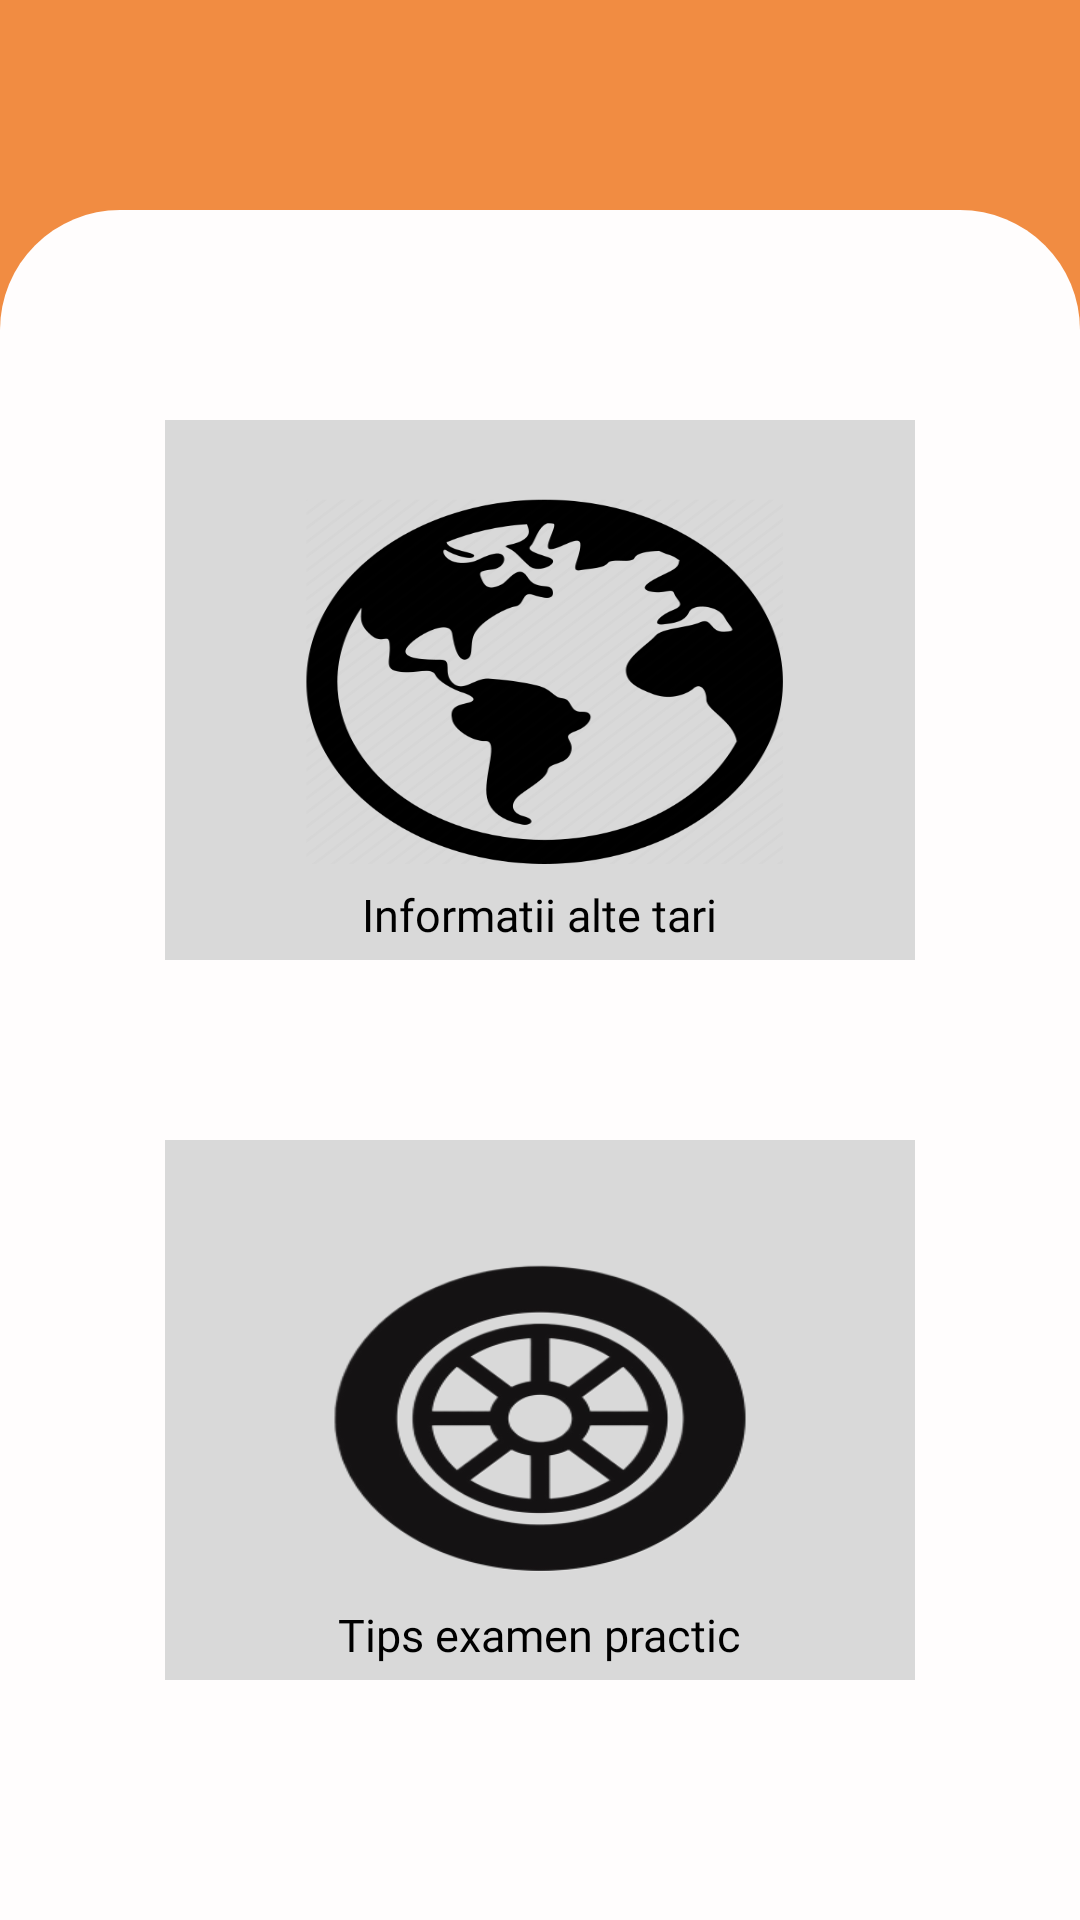

Produce the Android XML layout that renders to this screen, including the resource entries it uses.
<!-- AndroidManifest.xml: application theme Theme.RoadMaster -->
<!-- res/layout/activity_choose_info.xml -->
<?xml version="1.0" encoding="utf-8"?>
<androidx.constraintlayout.widget.ConstraintLayout xmlns:android="http://schemas.android.com/apk/res/android"
    xmlns:app="http://schemas.android.com/apk/res-auto"
    xmlns:tools="http://schemas.android.com/tools"
    android:layout_width="match_parent"
    android:layout_height="match_parent"
    android:background="#F18C42"
    tools:context=".activities.ChooseInfoActivity">

    <RelativeLayout
        android:id="@+id/CategoryContainer"
        android:layout_width="match_parent"
        android:layout_height="570dp"
        android:background="@drawable/white_design_shape"
        app:layout_constraintBottom_toBottomOf="parent"
        app:layout_constraintEnd_toEndOf="parent"
        app:layout_constraintHorizontal_bias="0.0"
        app:layout_constraintStart_toStartOf="parent">

        <RelativeLayout
            android:id="@+id/otherCountriesContainer"
            android:layout_width="250dp"
            android:layout_height="180dp"
            android:layout_alignParentTop="true"
            android:layout_centerInParent="true"
            android:layout_marginTop="70dp"
            android:background="#D9D9D9">

            <ImageButton
                android:id="@+id/otherCountriesButton"
                android:layout_width="wrap_content"
                android:layout_height="wrap_content"
                android:background="?selectableItemBackgroundBorderless"
                android:scaleType="fitXY"
                app:srcCompat="@drawable/world_logo" />

            <TextView
                android:id="@+id/otherCountriesText"
                android:layout_width="wrap_content"
                android:layout_height="wrap_content"
                android:layout_alignParentBottom="true"
                android:layout_centerInParent="true"
                android:layout_marginBottom="5dp"
                android:clickable="false"
                android:fontFamily="@font/inter"
                android:text="Informatii alte tari"
                android:textColor="#000000"
                android:textSize="15sp" />

        </RelativeLayout>

        <RelativeLayout
            android:id="@+id/practicContainer"
            android:layout_width="250dp"
            android:layout_height="180dp"
            android:layout_alignParentTop="true"
            android:layout_centerInParent="true"
            android:layout_marginTop="310dp"
            android:background="#D9D9D9">

            <ImageButton
                android:id="@+id/practicButton"
                android:layout_width="wrap_content"
                android:layout_height="wrap_content"
                android:background="?selectableItemBackgroundBorderless"
                android:scaleType="fitXY"
                app:srcCompat="@drawable/car_wheel_logo" />

            <TextView
                android:id="@+id/practicText"
                android:layout_width="wrap_content"
                android:layout_height="wrap_content"
                android:layout_alignParentBottom="true"
                android:layout_centerInParent="true"
                android:layout_marginBottom="5dp"
                android:clickable="false"
                android:fontFamily="@font/inter"
                android:text="Tips examen practic"
                android:textColor="#000000"
                android:textSize="15sp" />

        </RelativeLayout>
    </RelativeLayout>

    <TextView
        android:id="@+id/chooseInfoCategoryTitle"
        android:layout_width="wrap_content"
        android:layout_height="wrap_content"
        android:layout_marginStart="99dp"
        android:layout_marginTop="52dp"
        android:layout_marginEnd="99dp"
        android:layout_marginBottom="65dp"
        android:fontFamily="@font/inter"
        android:text="Informatii"
        android:textAlignment="center"
        android:textColor="#000000"
        android:textSize="32sp"
        android:textStyle="bold"
        app:layout_constraintBottom_toTopOf="@+id/CategoryContainer"
        app:layout_constraintEnd_toEndOf="parent"
        app:layout_constraintStart_toStartOf="parent"
        app:layout_constraintTop_toTopOf="parent" />

    <ImageButton
        android:id="@+id/backToHomeFromInfoCategoryButton"
        android:layout_width="wrap_content"
        android:layout_height="wrap_content"
        android:layout_marginStart="16dp"
        android:layout_marginTop="16dp"
        android:layout_marginEnd="345dp"
        android:layout_marginBottom="96dp"
        android:background="#F18C42"
        app:layout_constraintBottom_toTopOf="@+id/CategoryContainer"
        app:layout_constraintEnd_toEndOf="parent"
        app:layout_constraintStart_toStartOf="parent"
        app:layout_constraintTop_toTopOf="parent"
        app:srcCompat="@drawable/arrow" />
</androidx.constraintlayout.widget.ConstraintLayout>
<!-- resources referenced by this layout -->
<resources>
  <!-- drawable car_wheel_logo: png bitmap (drawable, 55286 bytes) -->
  <!-- drawable white_design_shape (drawable) -->
  <?xml version="1.0" encoding="utf-8"?>
  <shape xmlns:android="http://schemas.android.com/apk/res/android"
      android:shape="rectangle"
      >
  
      <solid android:color="#FFFDFD"></solid>
  
      <size
          android:width="240dp"
          android:height="337dp"
          />
  
      <corners
          android:topLeftRadius="40dp"
          android:topRightRadius="40dp"
          />
  </shape>
  <!-- drawable world_logo: png bitmap (drawable, 45522 bytes) -->
  <style name="Theme.RoadMaster" parent="Base.Theme.RoadMaster" />
  <style name="Base.Theme.RoadMaster" parent="Theme.Material3.DayNight.NoActionBar">
          
          
      </style>
</resources>
